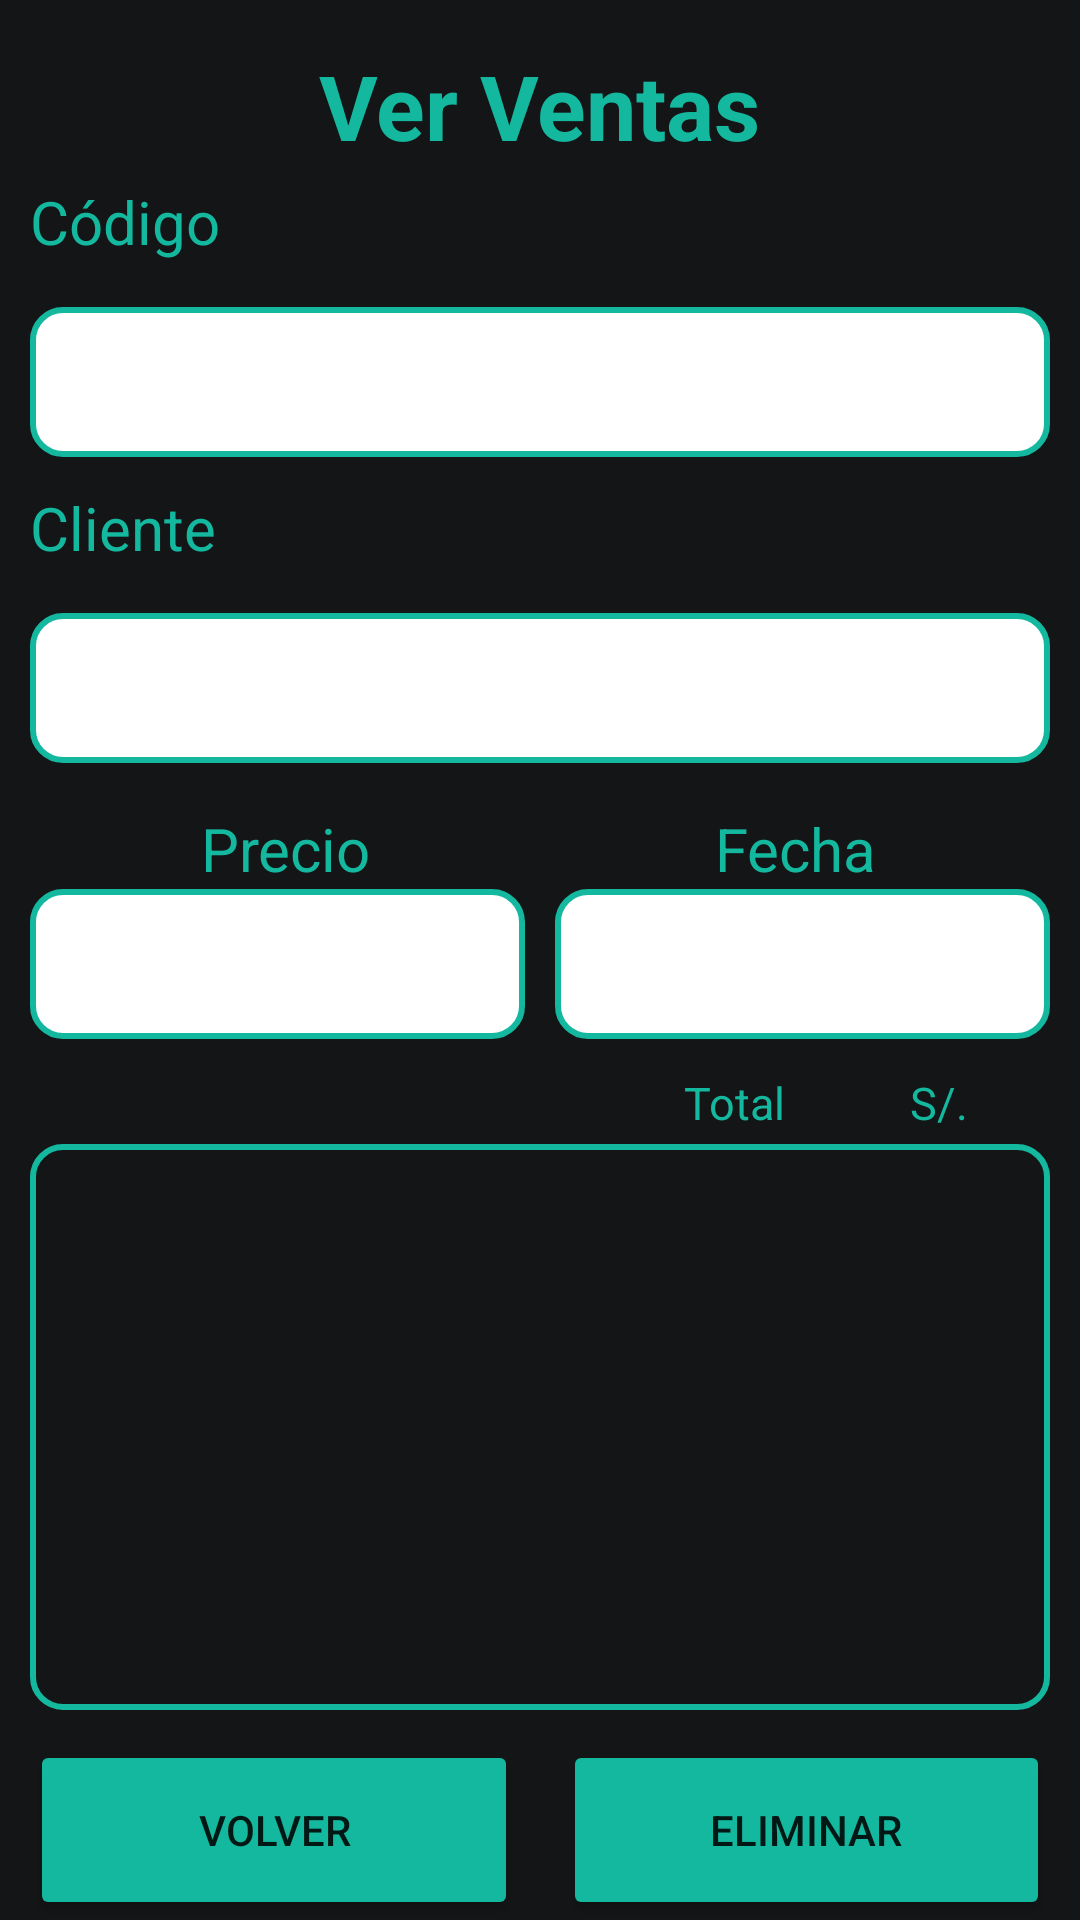

Reconstruct the res/layout file that produces this screen, plus the resources it refers to.
<!-- AndroidManifest.xml: application theme Theme.InventarioApp -->
<!-- res/layout/activity_read_sale.xml -->
<?xml version="1.0" encoding="utf-8"?>
<androidx.constraintlayout.widget.ConstraintLayout xmlns:android="http://schemas.android.com/apk/res/android"
    xmlns:app="http://schemas.android.com/apk/res-auto"
    xmlns:tools="http://schemas.android.com/tools"
    android:layout_width="match_parent"
    android:layout_height="match_parent"
    android:background="@color/background_app"
    android:gravity="center"
    android:paddingHorizontal="10dp"
    tools:context=".view_menu_app.MenuActivity">

    <TextView
        android:id="@+id/txtTitleMenu"
        android:layout_width="wrap_content"
        android:layout_height="wrap_content"
        android:layout_marginTop="15dp"
        android:text="@string/view_sales"
        android:textColor="@color/blue_app"
        android:textSize="30sp"
        android:textStyle="bold"
        app:layout_constraintBottom_toTopOf="@+id/txtCode"
        app:layout_constraintEnd_toEndOf="parent"
        app:layout_constraintStart_toStartOf="parent"
        app:layout_constraintTop_toTopOf="parent" />

    <TextView
        android:id="@+id/txtCode"
        android:layout_width="wrap_content"
        android:layout_height="wrap_content"
        android:layout_marginTop="5dp"
        android:text="@string/code"
        android:textColor="@color/blue_app"
        android:textSize="20sp"
        app:layout_constraintBottom_toTopOf="@+id/txtInputCode"
        app:layout_constraintStart_toStartOf="parent"
        app:layout_constraintTop_toBottomOf="@+id/txtTitleMenu"

        />


    <TextView
        android:id="@+id/txtInputCode"
        android:layout_width="match_parent"
        android:layout_height="50dp"
        android:textSize="20sp"
        android:layout_marginTop="15dp"
        android:background="@drawable/style_border_inputtext"
        android:maxLength="5"
        android:padding="10dp"
        android:textColor="@color/black"
        app:layout_constraintEnd_toEndOf="parent"
        app:layout_constraintStart_toStartOf="parent"
        app:layout_constraintTop_toBottomOf="@+id/txtCode" />


    <TextView
        android:id="@+id/txtCodeCliente"
        android:layout_width="wrap_content"
        android:layout_height="wrap_content"
        android:layout_marginTop="10dp"
        android:text="@string/client"
        android:textColor="@color/blue_app"
        android:textSize="20sp"
        app:layout_constraintStart_toStartOf="parent"
        app:layout_constraintTop_toBottomOf="@+id/txtInputCode" />

    <TextView
        android:id="@+id/txtInputClient"
        android:layout_width="match_parent"
        android:layout_height="50dp"
        android:layout_marginTop="15dp"
        android:textSize="20sp"
        android:background="@drawable/style_border_inputtext"
        android:padding="10dp"
        android:textColor="@color/black"
        app:layout_constraintEnd_toEndOf="parent"
        app:layout_constraintStart_toStartOf="parent"
        app:layout_constraintTop_toBottomOf="@+id/txtCodeCliente" />

    <TextView
        android:id="@+id/txtPrice"
        android:layout_width="0dp"
        android:layout_height="wrap_content"
        android:layout_marginTop="15dp"
        android:gravity="center"
        android:text="@string/price"
        android:textColor="@color/blue_app"
        android:textSize="20sp"
        app:layout_constraintEnd_toStartOf="@+id/txtDate"
        app:layout_constraintHorizontal_weight="1"
        app:layout_constraintStart_toStartOf="parent"
        app:layout_constraintTop_toBottomOf="@+id/txtInputClient" />

    <TextView
        android:id="@+id/txtDate"
        android:layout_width="0dp"
        android:layout_height="wrap_content"
        android:layout_marginTop="15dp"
        android:gravity="center"
        android:text="@string/date"
        android:textColor="@color/blue_app"
        android:textSize="20sp"
        app:layout_constraintEnd_toEndOf="parent"
        app:layout_constraintHorizontal_weight="1"
        app:layout_constraintStart_toEndOf="@+id/txtPrice"
        app:layout_constraintTop_toBottomOf="@+id/txtInputClient" />

    <TextView
        android:id="@+id/txtInputPrice"
        android:layout_width="0dp"
        android:layout_height="50dp"
        android:layout_marginEnd="10dp"
        android:textSize="20sp"
        android:background="@drawable/style_border_inputtext"
        android:gravity="center"
        android:padding="10dp"
        android:textColor="@color/black"
        app:layout_constraintEnd_toStartOf="@+id/txtInputDate"
        app:layout_constraintHorizontal_weight="1"
        app:layout_constraintStart_toStartOf="parent"
        app:layout_constraintTop_toBottomOf="@+id/txtPrice" />

    <TextView
        android:id="@+id/txtInputDate"
        android:layout_width="0dp"
        android:layout_height="50dp"
        android:background="@drawable/style_border_inputtext"
        android:gravity="center"
        android:padding="10dp"
        android:textSize="20sp"
        android:textColor="@color/black"
        app:layout_constraintEnd_toEndOf="parent"
        app:layout_constraintHorizontal_weight="1"
        app:layout_constraintStart_toEndOf="@+id/txtInputPrice"
        app:layout_constraintTop_toBottomOf="@+id/txtDate" />

    <LinearLayout
        android:id="@+id/txtUnit"
        android:layout_width="match_parent"
        android:layout_height="20dp"
        android:layout_marginTop="10dp"
        android:orientation="horizontal"
        app:layout_constraintBottom_toTopOf="@+id/rvShirts"
        app:layout_constraintEnd_toEndOf="parent"
        app:layout_constraintStart_toStartOf="parent"
        app:layout_constraintTop_toBottomOf="@+id/txtInputDate">

        <LinearLayout
            android:layout_width="0dp"
            android:layout_height="match_parent"
            android:layout_weight="8"
            android:orientation="vertical">

            <TextView
                android:id="@+id/txtAux"
                android:layout_width="match_parent"
                android:layout_height="wrap_content"
                android:maxLines="1"
                android:textColor="@color/white"
                android:textSize="15sp" />

        </LinearLayout>

        <TextView
            android:layout_width="0dp"
            android:layout_height="wrap_content"
            android:layout_marginEnd="5dp"
            android:layout_weight="2.5"
            android:background="@color/background_app"
            android:gravity="center"
            android:padding="1dp"
            android:text="@string/total"
            android:textColor="@color/blue_app"
            android:textSize="15sp" />

        <TextView
            android:layout_width="0dp"
            android:layout_height="wrap_content"
            android:layout_marginEnd="5dp"
            android:layout_weight="2.5"
            android:background="@color/background_app"
            android:gravity="center"
            android:padding="1dp"
            android:text="@string/dinero"
            android:textColor="@color/blue_app"
            android:textSize="15sp" />

    </LinearLayout>

    <androidx.recyclerview.widget.RecyclerView
        android:id="@+id/rvShirts"
        android:layout_width="match_parent"
        android:layout_height="0dp"
        android:layout_marginTop="5dp"
        android:padding="5dp"
        android:layout_marginBottom="10dp"
        android:background="@drawable/style_border_sale"
        app:layout_constraintBottom_toTopOf="@+id/btnCancelar"
        app:layout_constraintEnd_toEndOf="parent"
        app:layout_constraintStart_toStartOf="parent"
        app:layout_constraintTop_toBottomOf="@+id/txtUnit" />


    <Button
        android:id="@+id/btnCancelar"
        android:layout_width="0dp"
        android:layout_height="60dp"
        android:layout_marginEnd="15dp"
        android:backgroundTint="@color/blue_app"
        android:text="@string/back"
        app:layout_constraintBottom_toBottomOf="parent"
        app:layout_constraintEnd_toStartOf="@+id/btnDelete"
        app:layout_constraintStart_toStartOf="parent" />


    <Button
        android:id="@+id/btnDelete"
        android:layout_width="0dp"
        android:layout_height="60dp"
        android:backgroundTint="@color/blue_app"
        android:text="@string/delete"
        app:layout_constraintBottom_toBottomOf="parent"
        app:layout_constraintEnd_toEndOf="parent"
        app:layout_constraintStart_toEndOf="@+id/btnCancelar" />

</androidx.constraintlayout.widget.ConstraintLayout>
<!-- resources referenced by this layout -->
<resources>
  <color name="background_app">#141516</color>
  <color name="black">#FF000000</color>
  <color name="blue_app">#14B89F</color>
  <color name="white">#FFFFFFFF</color>
  <!-- drawable style_border_inputtext (drawable) -->
  <?xml version="1.0" encoding="utf-8"?>
  
  <selector xmlns:android="http://schemas.android.com/apk/res/android">
      <item android:state_enabled="true">
          <shape>
              <solid android:color="#FFFFFF" />
              <stroke
                  android:width="2dp"
                  android:color="@color/blue_app" />
              <padding
                  android:bottom="2dp"
                  android:left="2dp"
                  android:right="2dp"
                  android:top="2dp" />
              <corners
                  android:radius="10dp"
                  />
          </shape>
      </item>
  </selector>
  <!-- drawable style_border_sale (drawable) -->
  <?xml version="1.0" encoding="utf-8"?>
  
  <selector xmlns:android="http://schemas.android.com/apk/res/android">
      <item android:state_enabled="true">
          <shape>
              <solid android:color="@color/background_app" />
              <stroke
                  android:width="2dp"
                  android:color="@color/blue_app" />
              <padding
                  android:bottom="2dp"
                  android:left="2dp"
                  android:right="2dp"
                  android:top="2dp" />
              <corners
                  android:radius="10dp"
                  />
          </shape>
      </item>
  </selector>
  <string name="back">Volver</string>
  <string name="client">Cliente</string>
  <string name="code">Código</string>
  <string name="date">Fecha</string>
  <string name="delete">"Eliminar"</string>
  <string name="dinero">S/.</string>
  <string name="price">Precio</string>
  <string name="total">Total</string>
  <string name="view_sales">Ver Ventas</string>
  <style name="Theme.InventarioApp" parent="Theme.MaterialComponents.DayNight.NoActionBar">
          
          <item name="colorPrimary">@color/purple_500</item>
          <item name="colorPrimaryVariant">@color/purple_700</item>
          <item name="colorOnPrimary">@color/white</item>
          
          <item name="colorSecondary">@color/teal_200</item>
          <item name="colorSecondaryVariant">@color/teal_700</item>
          <item name="colorOnSecondary">@color/black</item>
          
          <item name="android:statusBarColor">@color/blue_app</item>
          
      </style>
  <color name="purple_500">#FF6200EE</color>
  <color name="purple_700">#FF3700B3</color>
  <color name="teal_200">#FF03DAC5</color>
  <color name="teal_700">#FF018786</color>
</resources>
